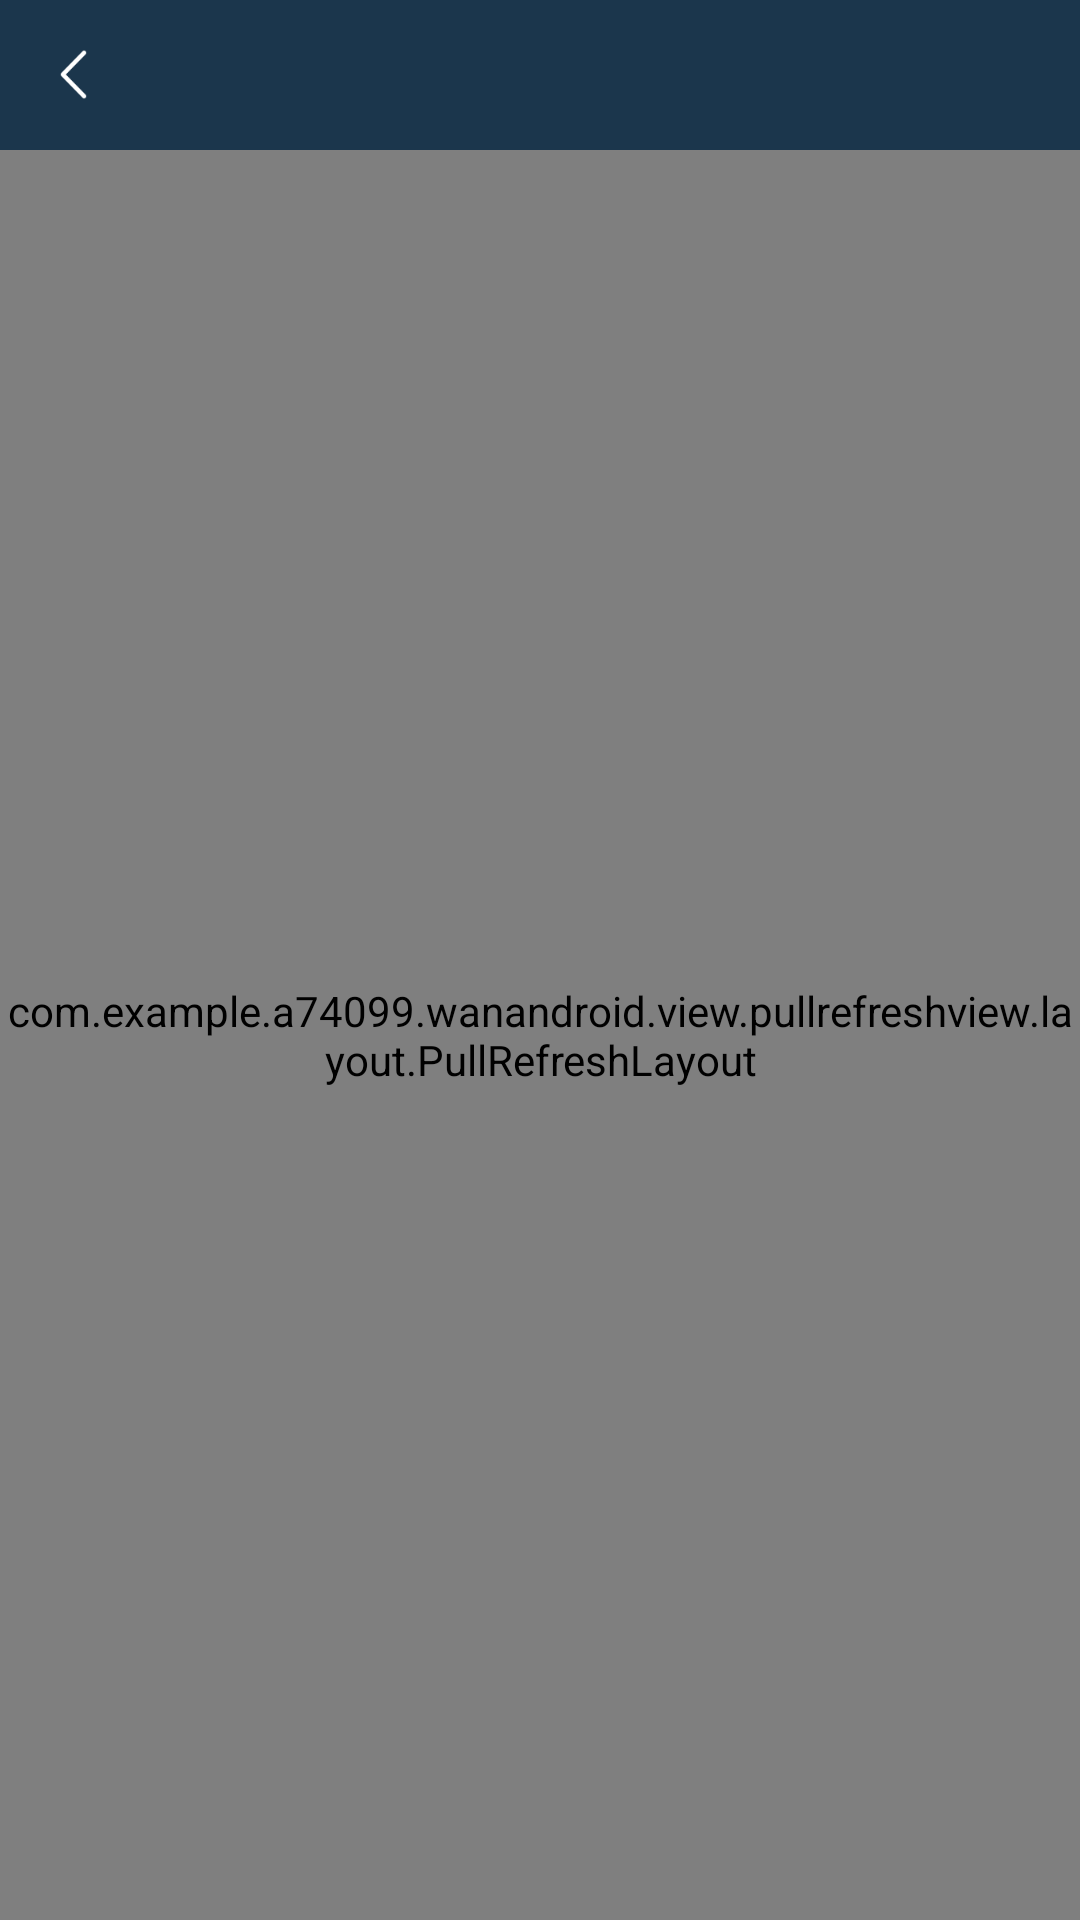

This screen was rendered from an Android layout file. Write that file and the resources it references.
<!-- AndroidManifest.xml: application theme AppTheme -->
<!-- res/layout/act_collect.xml -->
<?xml version="1.0" encoding="utf-8"?>
<LinearLayout xmlns:android="http://schemas.android.com/apk/res/android"
    xmlns:tools="http://schemas.android.com/tools"
    android:layout_width="match_parent"
    android:layout_height="match_parent"
    android:orientation="vertical"
    android:background="@color/c_132737"
    tools:context=".model.myself.activity.collect.CollectActivity">

    <include layout="@layout/include_top_title" />
    <LinearLayout
        android:layout_width="match_parent"
        android:layout_height="match_parent"
        android:orientation="vertical">

        <com.example.a74099.wanandroid.view.pullrefreshview.layout.PullRefreshLayout
            android:id="@+id/collect_include_no_data"
            android:layout_width="match_parent"
            android:layout_height="match_parent"
            android:visibility="visible">



                <include layout="@layout/include_no_data" />

        </com.example.a74099.wanandroid.view.pullrefreshview.layout.PullRefreshLayout>

        <com.example.a74099.wanandroid.view.pullrefreshview.layout.PullRefreshLayout
            android:id="@+id/collect_recycle_pu"
            android:layout_width="match_parent"
            android:layout_height="match_parent">

            <com.jcodecraeer.xrecyclerview.XRecyclerView
                android:id="@+id/collect_recycle"
                android:layout_width="match_parent"
                android:layout_height="match_parent"
                android:visibility="gone" />

            <com.example.a74099.wanandroid.view.LockHeaderView
                android:id="@+id/header"
                android:layout_width="match_parent"
                android:layout_height="match_parent" />
        </com.example.a74099.wanandroid.view.pullrefreshview.layout.PullRefreshLayout>
    </LinearLayout>
</LinearLayout>
<!-- res/layout/include_top_title.xml (included above) -->
<?xml version="1.0" encoding="utf-8"?>
<RelativeLayout xmlns:android="http://schemas.android.com/apk/res/android"
    android:id="@+id/titlebar_ly"
    android:layout_width="match_parent"
    android:layout_height="50dp"
    android:background="@color/c_1b364c">

    <RelativeLayout
        android:id="@+id/leftImg_ly"
        android:layout_width="50dp"
        android:layout_height="match_parent"
        android:layout_alignParentLeft="true"
        android:layout_alignParentStart="true"
        android:layout_alignParentTop="true">

        <ImageView
            android:id="@+id/leftImg"
            android:layout_width="17dp"
            android:layout_height="17dp"
            android:layout_centerVertical="true"
            android:layout_marginLeft="16dp"
            android:src="@mipmap/left_arrow" />
    </RelativeLayout>


    <TextView
        android:id="@+id/title"
        android:layout_width="wrap_content"
        android:layout_height="wrap_content"
        android:layout_centerInParent="true"
        android:ellipsize="end"
        android:gravity="center"
        android:lines="1"
        android:minEms="2"
        android:maxEms="9"
        android:textColor="#ffffffff"
        android:textSize="16sp" />

</RelativeLayout>
<!-- res/layout/include_no_data.xml (included above) -->
<?xml version="1.0" encoding="utf-8"?>
<LinearLayout xmlns:android="http://schemas.android.com/apk/res/android"
    android:layout_width="match_parent"
    android:layout_height="match_parent"
    android:gravity="center"
    android:background="@color/c_ffffff"
    android:orientation="vertical">

    <ImageView
        android:id="@+id/nodata_iv"
        android:layout_width="150dp"
        android:layout_height="90dp"
        android:layout_centerHorizontal="true"
        android:src="@mipmap/ic_no_data" />

    <TextView
        android:id="@+id/noDataText"
        android:layout_width="wrap_content"
        android:layout_height="wrap_content"
        android:layout_below="@id/nodata_iv"
        android:layout_centerHorizontal="true"
        android:layout_gravity="center"
        android:layout_marginTop="14dp"
        android:text="@string/nodata"
        android:textColor="@color/tab_text_uns"
        android:textSize="13sp" />
</LinearLayout>
<!-- resources referenced by this layout -->
<resources>
  <color name="c_132737">#132737</color>
  <color name="c_1b364c">#1b364c</color>
  <color name="c_ffffff">#ffffff</color>
  <color name="tab_text_uns">#b3b3b3</color>
  <!-- mipmap ic_no_data: png bitmap (mipmap-mdpi, 6414 bytes) -->
  <!-- mipmap left_arrow: png bitmap (mipmap-hdpi, 1939 bytes) -->
  <string name="nodata">暂无数据</string>
  <style name="AppTheme" parent="Theme.AppCompat.Light.NoActionBar">
          
          <item name="colorPrimary">@color/colorPrimary</item>
          <item name="colorPrimaryDark">@color/colorPrimaryDark</item>
          <item name="colorAccent">@color/colorAccent</item>
      </style>
  <color name="colorPrimary">#132737</color>
  <color name="colorPrimaryDark">#132737</color>
  <color name="colorAccent">#1b364d</color>
</resources>
